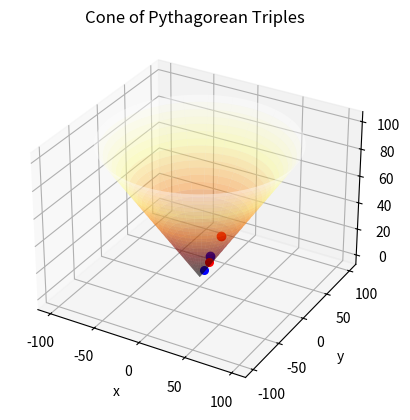

This figure's Python source:
from mpl_toolkits.mplot3d import Axes3D
import matplotlib
import numpy as np
from matplotlib import cm
from matplotlib import pyplot as plt
step = 0.04
maxval = 1.0
fig = plt.figure()
ax = fig.add_subplot(111, projection='3d')

# create supporting points in polar coordinates
r = np.linspace(0, 100, 101)
p = np.linspace(0, 2*np.pi, 101)
R, P = np.meshgrid(r, p)
# transform them to cartesian system
X, Y = R*np.cos(P), R*np.sin(P)

# Z = ((R**2 - 1)**2)
Z = R
# Alternative color maps you might explore.
# ax.plot_surface(X, Y, Z, rstride=4, cstride=4, cmap=cm.YlGnBu_r, alpha= 0.2)
# ax.plot_surface(X, Y, Z, rstride=4, cstride=4, cmap=cm.prism, alpha= 0.2)
# ax.plot_surface(X, Y, Z, rstride=4, cstride=4, cmap=cm.Pastel1, alpha=0.2)
# ax.plot_surface(X, Y, Z, rstride=4, cstride=4, cmap=cm.Accent, alpha=0.4)
ax.plot_surface(X, Y, Z, rstride=4, cstride=4, cmap=cm.afmhot, alpha=0.4)

# ax.set_zlim3d(0, 1)
plt.xlabel('x')
plt.ylabel('y')
plt.title('Cone of Pythagorean Triples')


# Now add a few Pythagorean triples manually.
ax.plot([5], [12], [13], 'bo')  # Primitive
ax.plot([10], [24], [25], 'ro') # Not primitive

ax.scatter(3, 4, 5, color='blue', s=30) # Primitive
ax.scatter(6, 8, 10, color='red', s=30) # Not primitive

# Now add all the missing triples onto the embedding cone.
# add code here (or above) including your methods to generate triples and primitive triples.

plt.show()
